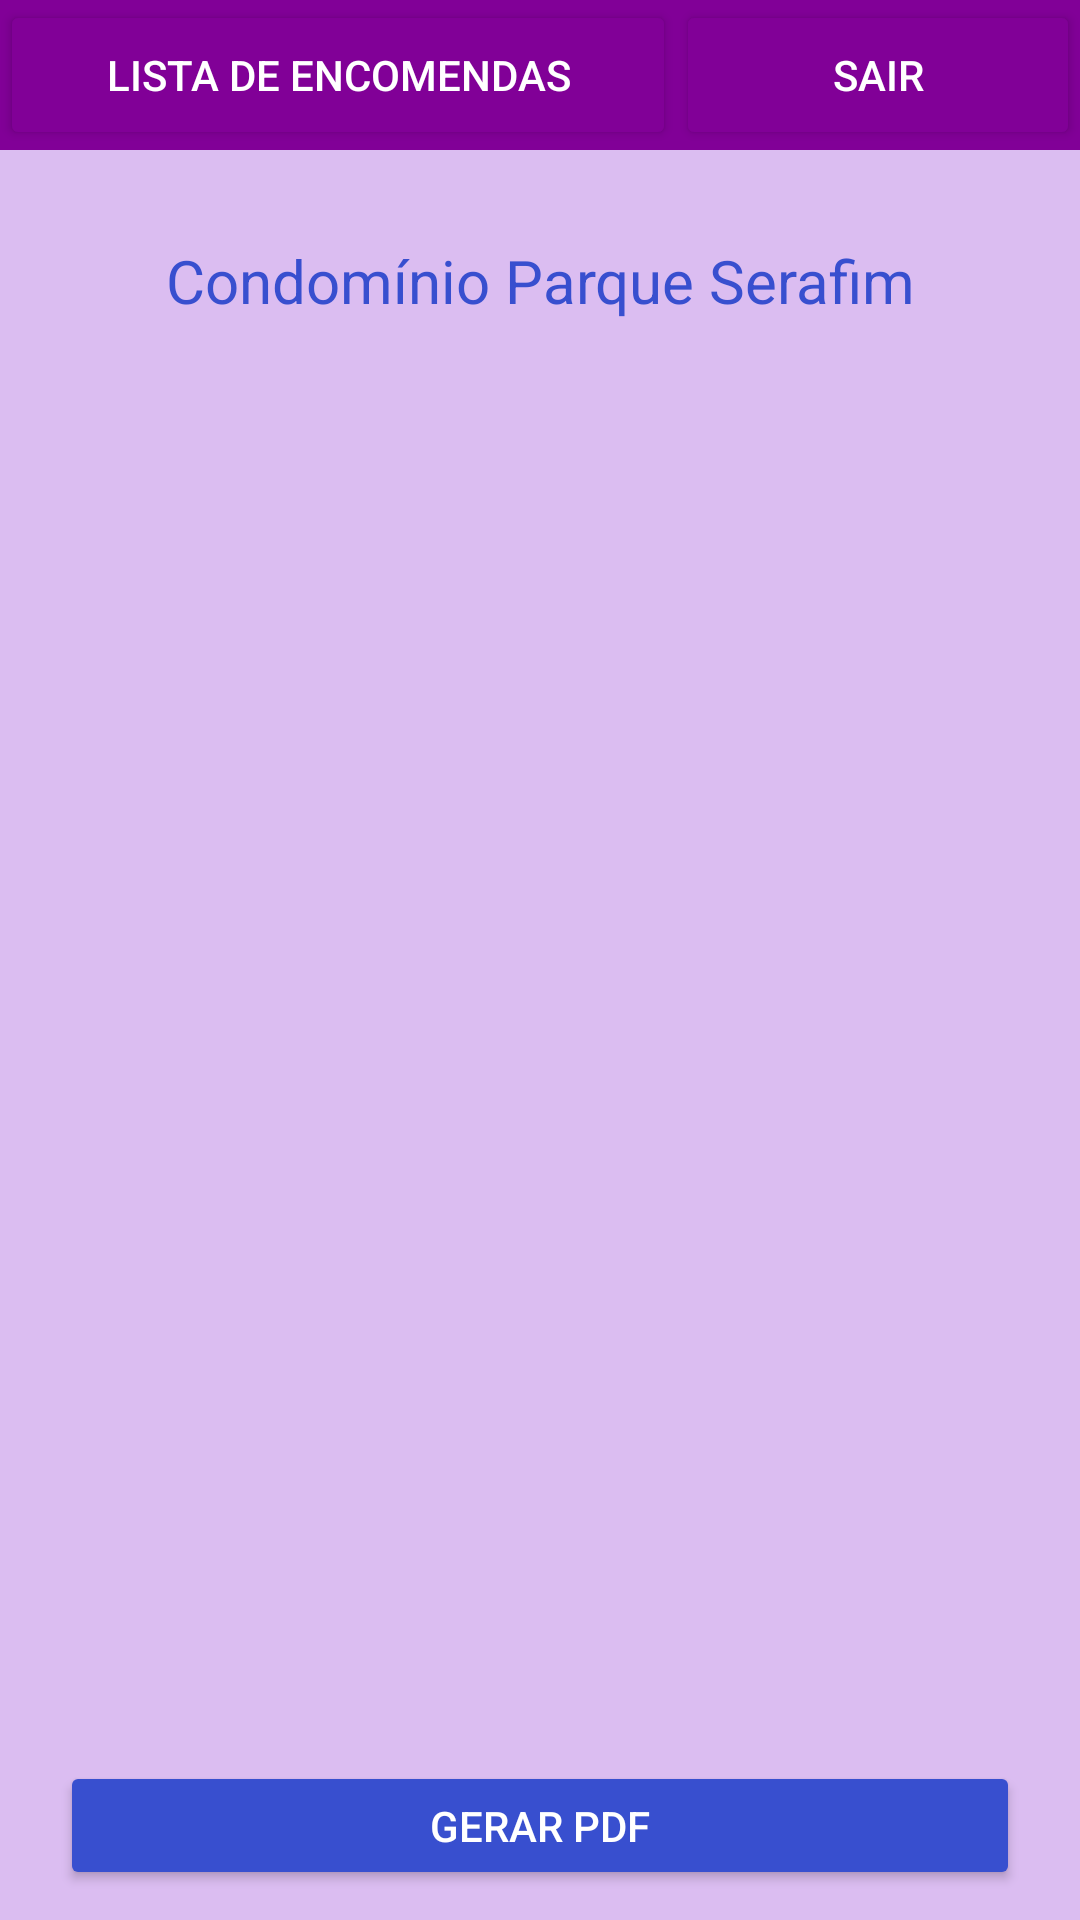

Reconstruct the res/layout file that produces this screen, plus the resources it refers to.
<!-- AndroidManifest.xml: application theme Theme.CondominioX -->
<!-- res/layout/activity_portaria_lista_encomendas.xml -->
<?xml version="1.0" encoding="utf-8"?>
<androidx.constraintlayout.widget.ConstraintLayout xmlns:android="http://schemas.android.com/apk/res/android"
    xmlns:app="http://schemas.android.com/apk/res-auto"
    xmlns:tools="http://schemas.android.com/tools"
    android:id="@+id/main"
    android:layout_width="match_parent"
    android:layout_height="match_parent"
    tools:context=".PortariaListaEncomendas">

    <LinearLayout
        android:layout_width="match_parent"
        android:layout_height="match_parent"
        android:background="#DBBDF1"
        android:gravity="top"
        android:orientation="vertical"
        tools:layout_editor_absoluteX="-362dp"
        tools:layout_editor_absoluteY="125dp">


        <LinearLayout
            android:layout_width="match_parent"
            android:layout_height="50dp"
            android:background="@color/darkpurple"
            android:orientation="horizontal">

            <Button
                android:id="@+id/CadastroAviso_Aviso"
                android:layout_width="wrap_content"
                android:layout_height="50dp"
                android:layout_weight="1"
                android:backgroundTint="@color/darkpurple"
                android:text="Lista de Encomendas"
                android:textColor="@color/white" />

            <Button
                android:id="@+id/button_sairlistaportaria"
                android:layout_width="wrap_content"
                android:layout_height="50dp"
                android:layout_weight="1"
                android:backgroundTint="@color/darkpurple"
                android:onClick="sair"
                android:text="Sair"
                android:textColor="@color/white" />
        </LinearLayout>

        <TextView
            android:id="@+id/textView1_Aviso"
            android:layout_width="match_parent"
            android:layout_height="wrap_content"
            android:layout_marginTop="30dp"
            android:layout_marginLeft="20dp"
            android:layout_marginRight="20dp"
            android:drawableBottom="@drawable/baseline_real_estate_agent_24"
            android:textColor="@color/blue"
            android:gravity="center"
            android:text="@string/app_name"
            android:textSize="20sp" />


        <androidx.recyclerview.widget.RecyclerView
            android:id="@+id/recyclerView"
            android:layout_width="match_parent"
            android:layout_height="450dp"
            android:layout_margin="10dp"/>

        <Button
            android:id="@+id/btnPdf"
            android:layout_width="match_parent"
            android:layout_height="wrap_content"
            android:layout_marginLeft="20dp"
            android:layout_marginTop="10dp"
            android:layout_marginRight="20dp"
            android:layout_marginBottom="10dp"
            android:backgroundTint="@color/blue"
            android:text="Gerar PDF"
            android:textColor="@color/white"
            app:cornerRadius="0dp" />

    </LinearLayout>

</androidx.constraintlayout.widget.ConstraintLayout>
<!-- resources referenced by this layout -->
<resources>
  <color name="blue">#384FCF</color>
  <color name="darkpurple">#810097</color>
  <color name="white">#FFFFFFFF</color>
  <string name="app_name">Condomínio Parque Serafim</string>
  <style name="Theme.CondominioX" parent="Base.Theme.CondominioX" />
  <style name="Base.Theme.CondominioX" parent="Theme.Material3.DayNight.NoActionBar">
          
          
      </style>
</resources>
